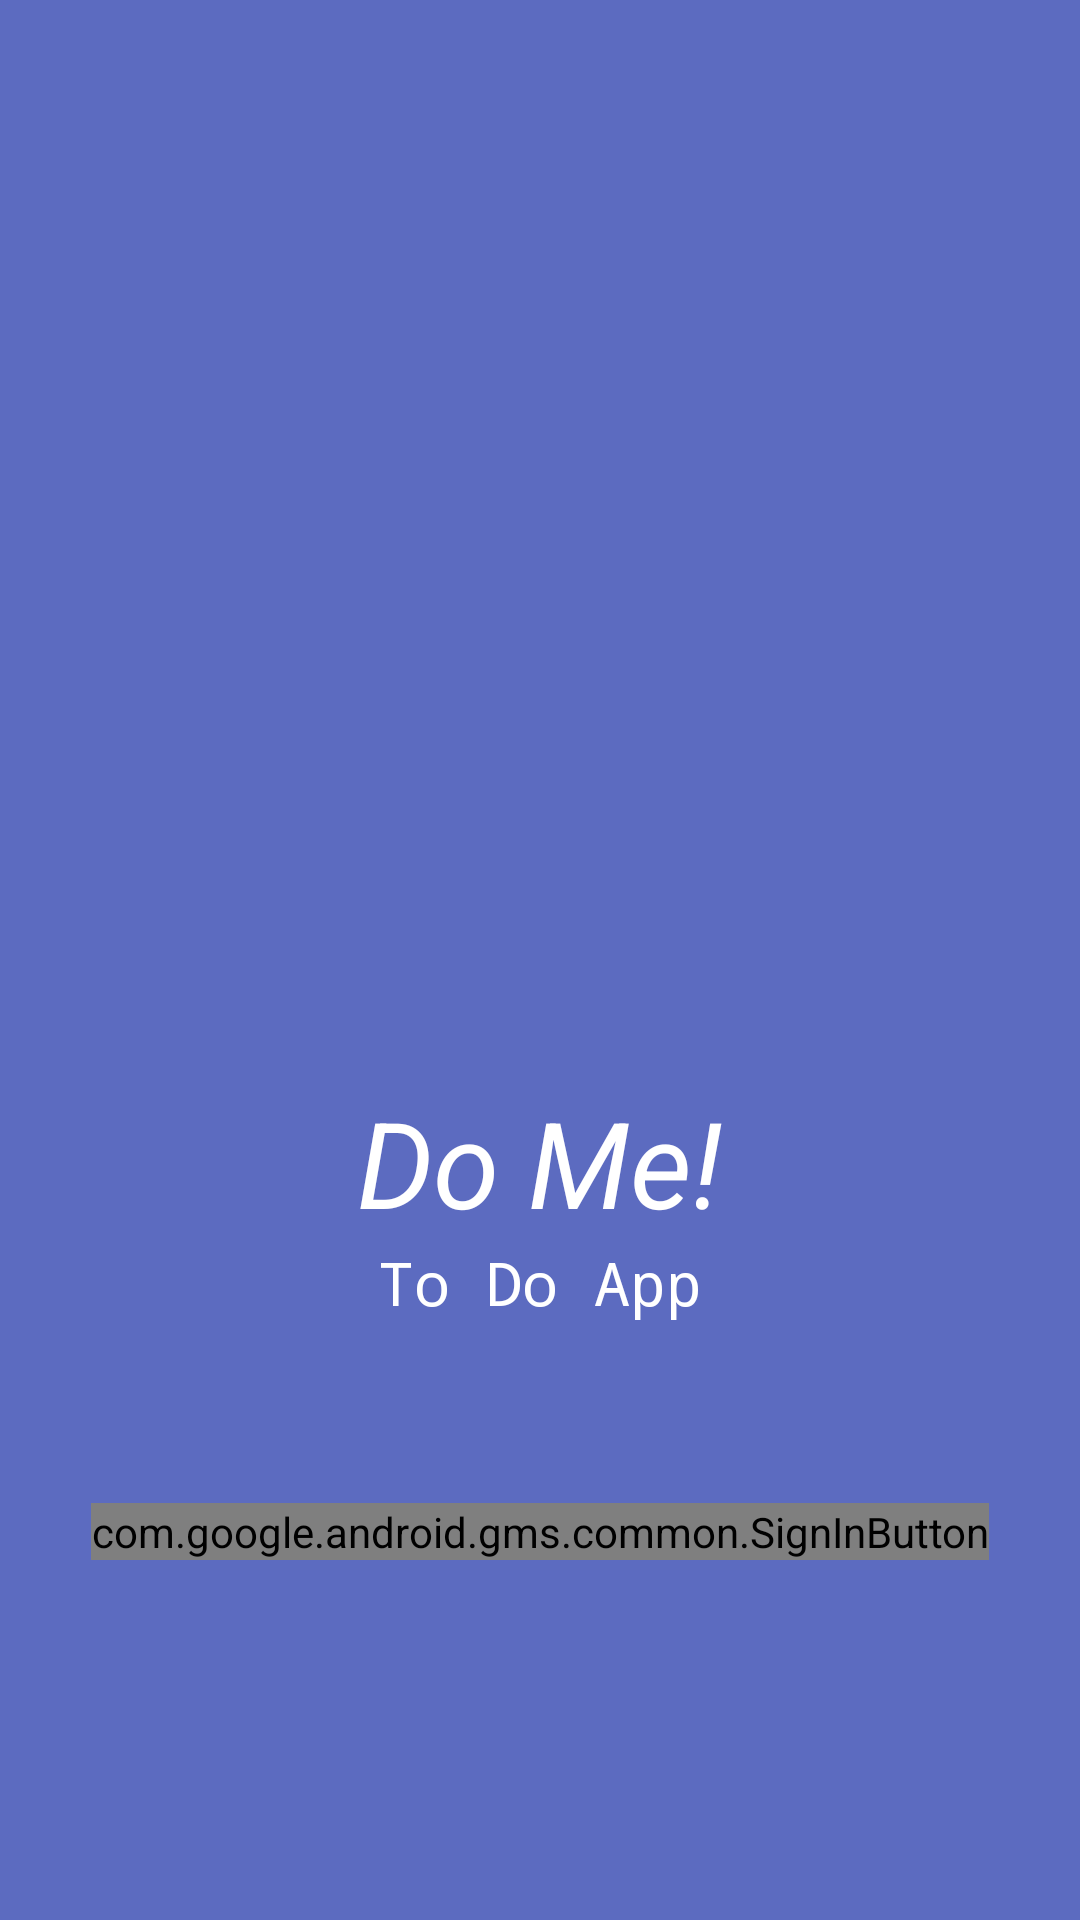

Android layout source for this screen:
<!-- AndroidManifest.xml: application theme AppTheme -->
<!-- res/layout/activity_login.xml -->
<?xml version="1.0" encoding="utf-8"?>
<LinearLayout xmlns:android="http://schemas.android.com/apk/res/android"
    xmlns:app="http://schemas.android.com/apk/res-auto"
    xmlns:tools="http://schemas.android.com/tools"
    android:layout_width="match_parent"
    android:layout_height="match_parent"
    android:gravity="center_horizontal|bottom"
    android:orientation="vertical"
    android:background="#5C6BC0"
    tools:context=".LoginActivity">

    <ImageView
        android:layout_marginBottom="120dp"
        android:src="@drawable/ic_launcher_foreground"
        android:layout_alignParentBottom="true"
        android:layout_width="180dp"
        android:background="@drawable/ic_radio_button_unchecked_24dp"
        android:backgroundTint="#ffff"
        android:layout_height="180dp" />

    <TextView
        android:text="Do Me!"
        android:textColor="#ffff"
        android:textSize="40sp"
        android:textStyle="italic"
        android:layout_width="wrap_content"
        android:layout_height="wrap_content" />

    <TextView
        android:layout_marginBottom="60dp"
        android:text="To Do App"
        android:textColor="#ffff"
        android:textSize="20sp"
        android:typeface="monospace"
        android:layout_width="wrap_content"
        android:layout_height="wrap_content" />


    <com.google.android.gms.common.SignInButton
        android:layout_marginBottom="120dp"
        android:layout_alignParentBottom="true"
        android:id="@+id/sign_in_button"
        android:layout_width="wrap_content"
        app:buttonSize="wide"
        android:layout_height="wrap_content" />

</LinearLayout>
<!-- resources referenced by this layout -->
<resources>
  <style name="AppTheme" parent="Theme.MaterialComponents.Light.DarkActionBar">
          
          <item name="colorPrimary">@color/colorPrimary</item>
          <item name="colorPrimaryDark">@color/colorPrimaryDark</item>
          <item name="colorAccent">@color/colorAccent</item>
          <item name="android:alertDialogTheme">@style/AlertDialogCustom</item>
      </style>
  <color name="colorPrimary">#9C27B0</color>
  <color name="colorPrimaryDark">#7B1FA2</color>
  <color name="colorAccent">#26C6DA</color>
  <style name="AlertDialogCustom" parent="android:Theme.Material.Light.Dialog.Alert">
          <item name="android:colorPrimary">#00397F</item>
          <item name="android:colorAccent">#0AAEEF</item>
      </style>
</resources>
